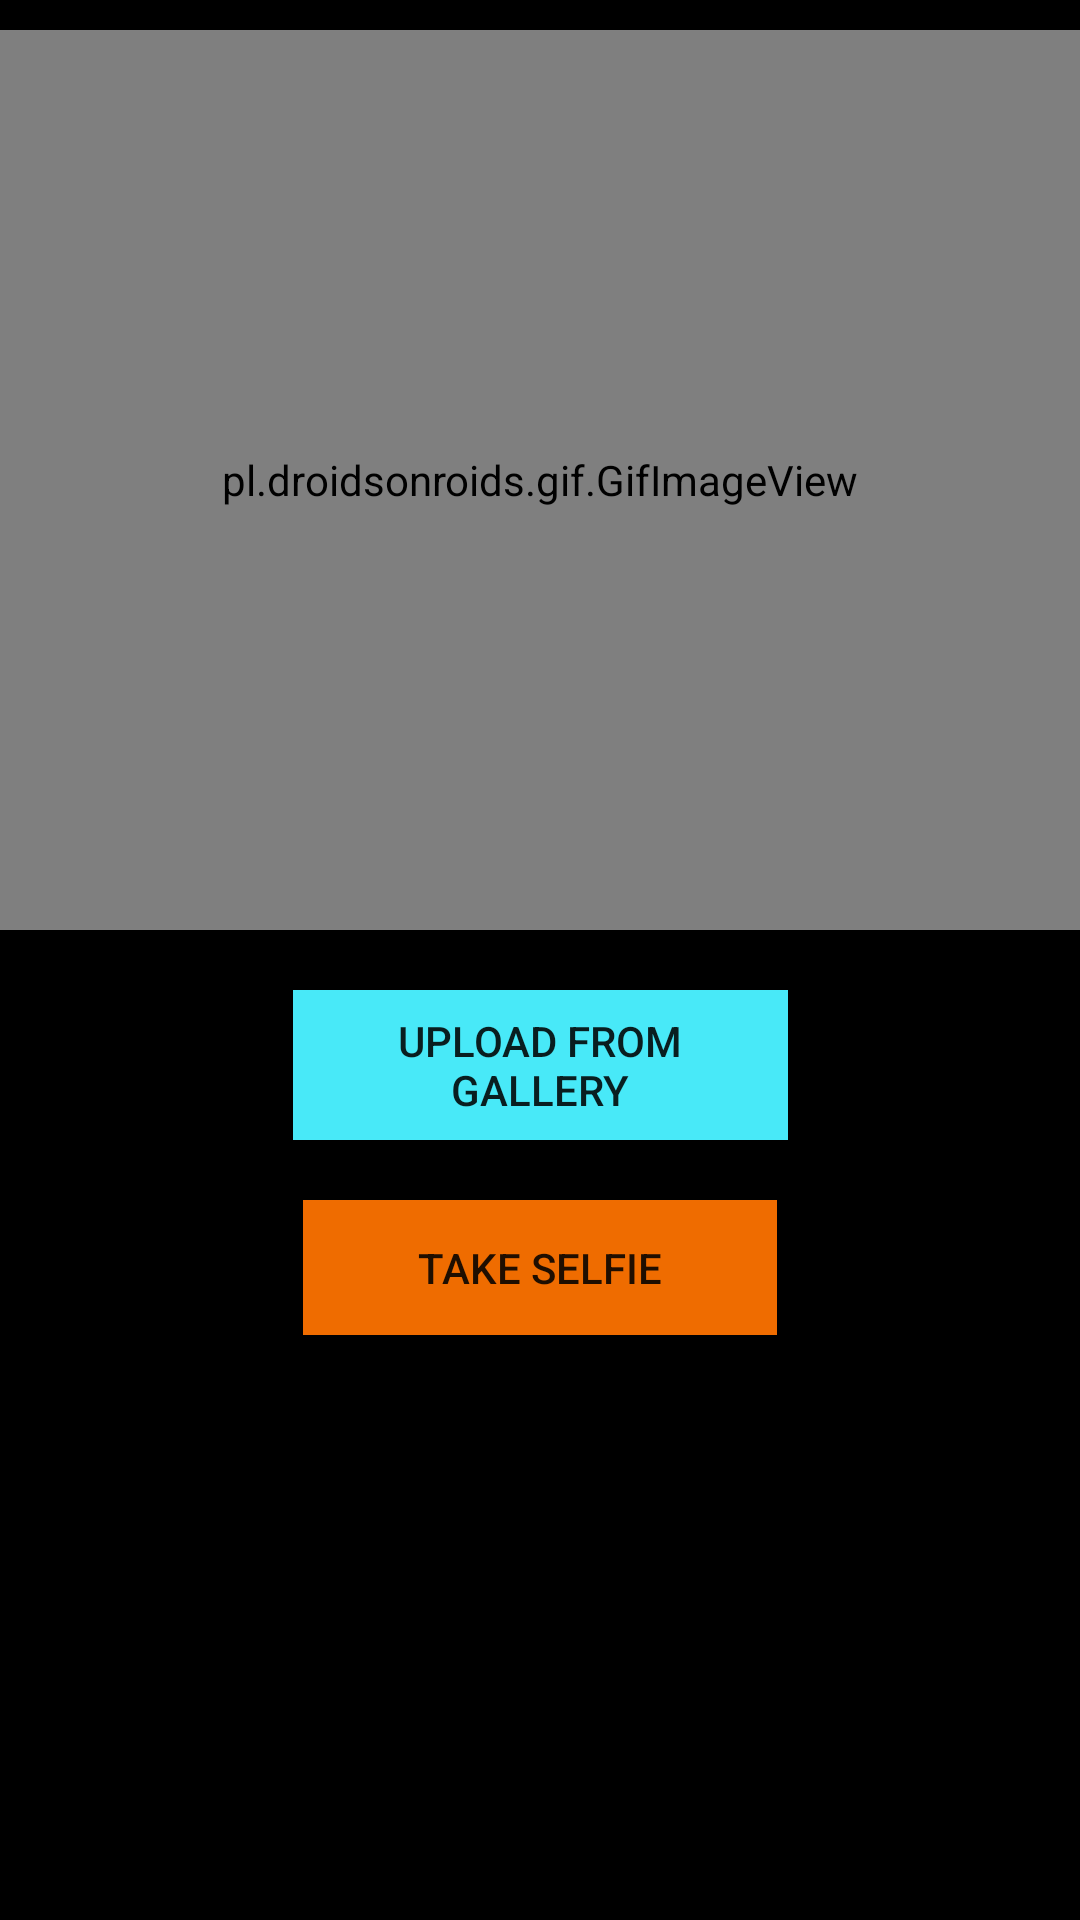

Android layout source for this screen:
<!-- AndroidManifest.xml: application theme AppTheme -->
<!-- res/layout/activity_main.xml -->
<?xml version="1.0" encoding="utf-8"?>
<androidx.constraintlayout.widget.ConstraintLayout xmlns:android="http://schemas.android.com/apk/res/android"
    xmlns:app="http://schemas.android.com/apk/res-auto"
    xmlns:tools="http://schemas.android.com/tools"
    android:layout_width="match_parent"
    android:layout_height="match_parent"
    android:background="#000000"
    tools:context=".MainActivity">


    <pl.droidsonroids.gif.GifImageView
        android:id="@+id/image1"
        android:layout_width="match_parent"
        android:layout_height="300dp"
        android:layout_marginTop="10dp"
        android:src="@drawable/anim4"


        app:layout_constraintBottom_toBottomOf="parent"
        app:layout_constraintEnd_toEndOf="parent"
        app:layout_constraintHorizontal_bias="0.0"
        app:layout_constraintStart_toStartOf="parent"
        app:layout_constraintTop_toTopOf="parent"
        app:layout_constraintVertical_bias="0.0" />

    <Button
        android:id="@+id/tself"
        android:layout_width="158dp"
        android:layout_height="45dp"

        android:layout_marginTop="20dp"
        android:layout_marginBottom="40dp"

        android:background="#EF6C00"
        android:text="Take Selfie"

        app:layout_constraintEnd_toEndOf="parent"
        app:layout_constraintStart_toStartOf="parent"
        app:layout_constraintTop_toBottomOf="@+id/fromgal" />

    <Button
        android:id="@+id/fromgal"
        android:layout_width="165dp"
        android:layout_height="50dp"

        android:layout_marginTop="20dp"

        android:background="#48E9F8"
        android:text="Upload From
        Gallery"


        app:layout_constraintEnd_toEndOf="parent"
        app:layout_constraintStart_toStartOf="parent"
        app:layout_constraintTop_toBottomOf="@+id/image1" />


</androidx.constraintlayout.widget.ConstraintLayout>
<!-- resources referenced by this layout -->
<resources>
  <!-- drawable anim4: gif bitmap (drawable-v24, 18850 bytes) -->
  <style name="AppTheme" parent="Theme.AppCompat.Light.DarkActionBar">
          
          <item name="colorPrimary">@color/colorPrimary</item>
          <item name="colorPrimaryDark">@color/colorPrimaryDark</item>
          <item name="colorAccent">@color/colorAccent</item>
          <item name="titleTextColor">@color/yourColorTitle</item>
      </style>
  <color name="colorPrimary">#1A84FF</color>
  <color name="colorPrimaryDark">#066EE6</color>
  <color name="colorAccent">#000000</color>
  <color name="yourColorTitle">#FFFFFF</color>
</resources>
